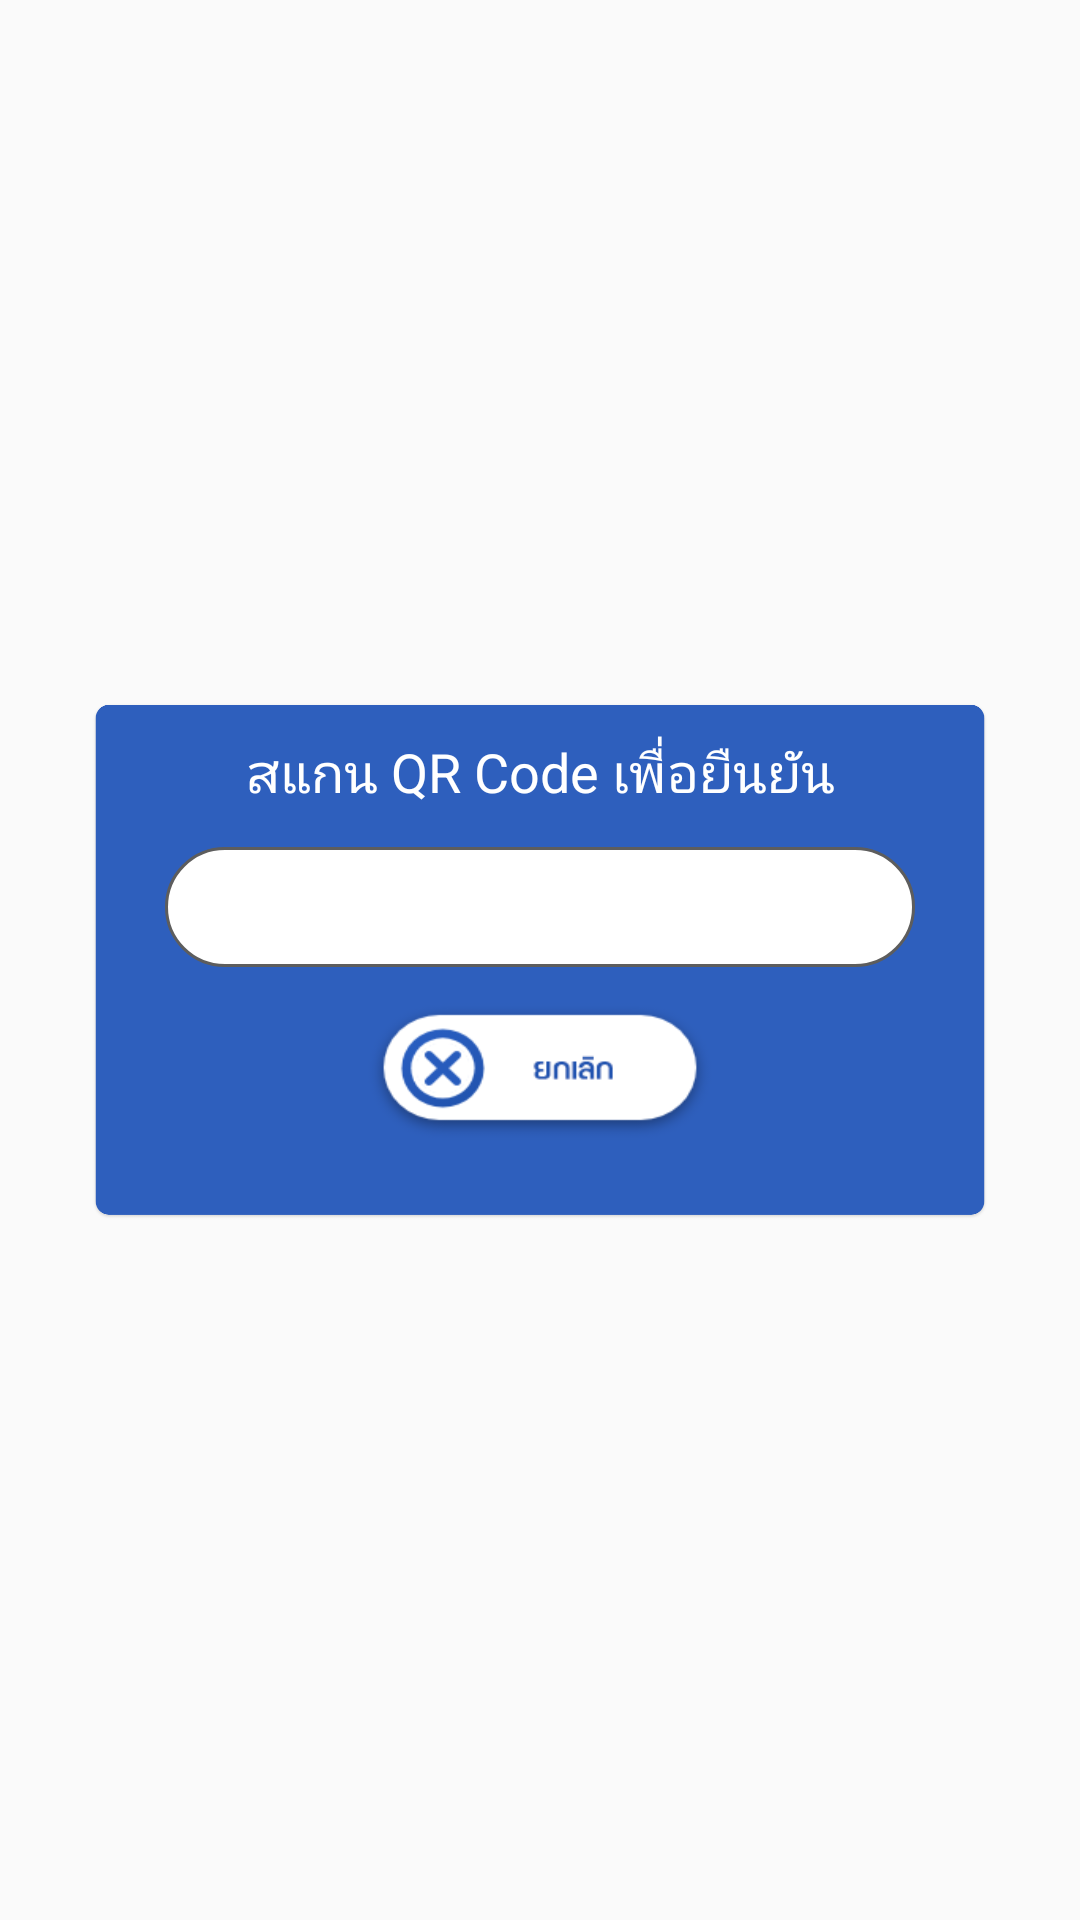

Here is an Android app screen rendered from its layout file. Give the layout XML and the strings, colors and styles it references.
<!-- AndroidManifest.xml: application theme Theme.CssdM1 -->
<!-- res/layout/activity_check_qrapprove.xml -->
<?xml version="1.0" encoding="utf-8"?>
<LinearLayout xmlns:android="http://schemas.android.com/apk/res/android"
    xmlns:app="http://schemas.android.com/apk/res-auto"
    xmlns:tools="http://schemas.android.com/tools"
    android:layout_width="wrap_content"
    android:layout_height="wrap_content"
    android:gravity="center"
    android:orientation="vertical">

    <LinearLayout
        android:layout_width="300dp"
        android:layout_height="175dp"
        android:background="@drawable/bg_recall"
        android:orientation="vertical">

        <LinearLayout
            android:layout_width="match_parent"
            android:layout_height="wrap_content"
            android:layout_margin="5dp"
            android:orientation="horizontal">

            <TextView
                android:id="@+id/textView162"
                android:layout_width="wrap_content"
                android:layout_height="40dp"
                android:layout_weight="1"
                android:gravity="center_vertical"
                android:text="สแกน QR Code เพื่อยืนยัน"
                android:textAlignment="center"
                android:textColor="@android:color/white"
                android:textSize="18sp" />

        </LinearLayout>

        <RelativeLayout
            android:layout_width="match_parent"
            android:layout_height="wrap_content"
            android:orientation="horizontal">

            <EditText
                android:id="@+id/etxt_qr"
                android:layout_width="250dp"
                android:layout_height="40dp"
                android:layout_marginLeft="25dp"
                android:background="@drawable/text_dropdown"
                android:ems="10"
                android:focusable="true"
                android:inputType="textPersonName"
                android:textAlignment="center" />

            <Button
                android:id="@+id/btn_search_item"
                android:layout_width="32dp"
                android:layout_height="32dp"
                android:layout_alignEnd="@+id/etxt_qr"
                android:layout_alignParentTop="true"
                android:layout_marginTop="4dp"
                android:layout_marginEnd="6dp"
                android:background="@drawable/ic_qrcode2" />

        </RelativeLayout>

        <LinearLayout
            android:layout_width="match_parent"
            android:layout_height="wrap_content"
            android:focusable="false"
            android:orientation="horizontal">

            <Button
                android:id="@+id/bt_cancel"
                android:layout_width="120dp"
                android:layout_height="50dp"
                android:layout_marginLeft="90dp"
                android:layout_marginTop="10dp"
                android:background="@drawable/btn_cancel"
                android:focusable="false" />

        </LinearLayout>

    </LinearLayout>

</LinearLayout>
<!-- resources referenced by this layout -->
<resources>
  <!-- drawable bg_recall: png bitmap (drawable, 43361 bytes) -->
  <!-- drawable btn_cancel: png bitmap (drawable, 10528 bytes) -->
  <!-- drawable text_dropdown (drawable) -->
  <?xml version="1.0" encoding="utf-8"?>
  <shape android:shape="rectangle" xmlns:android="http://schemas.android.com/apk/res/android">
      <stroke android:width="1dip" android:color="#5d5d5d" />
      <gradient 
          android:startColor="#FFFFFF"
          android:endColor="#FFFFFF"
          android:centerColor="#FFFFFF"
          android:angle="270.0" />
  
  	<corners android:bottomRightRadius="90dp"
          android:bottomLeftRadius="90dp"
          android:topLeftRadius="90dp"
          android:topRightRadius="90dp"/>
  </shape>
  <style name="Theme.CssdM1" parent="Theme.AppCompat.Light.DarkActionBar">
          
          <item name="colorPrimary">@color/purple_500</item>
          <item name="colorPrimaryVariant">@color/purple_700</item>
          <item name="colorOnPrimary">@color/white</item>
          
          <item name="colorSecondary">@color/teal_200</item>
          <item name="colorSecondaryVariant">@color/teal_700</item>
          <item name="colorOnSecondary">@color/black</item>
      </style>
  <color name="purple_500">#FF6200EE</color>
  <color name="purple_700">#FF3700B3</color>
  <color name="white">#FFFFFFFF</color>
  <color name="teal_200">#FF03DAC5</color>
  <color name="teal_700">#FF018786</color>
  <color name="black">#FF000000</color>
</resources>
